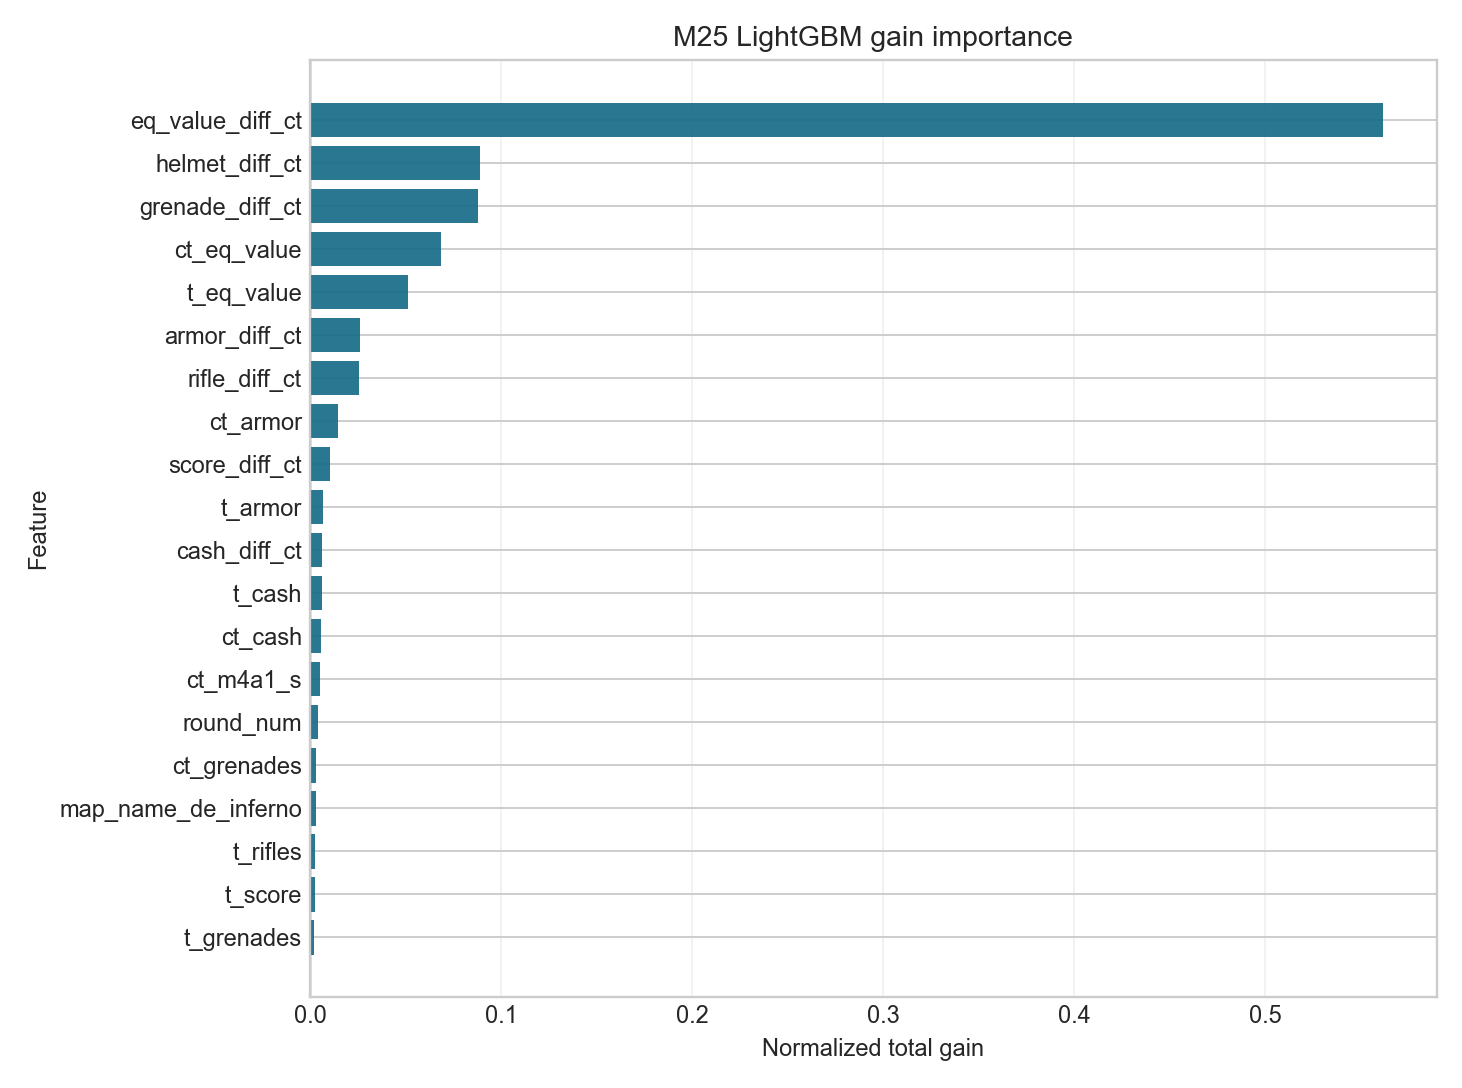

Values plotted in this chart, from the file beside it:
gain_rank, feature, gain, split_count, gain_normalized, deployment_tree_count, available_tree_count
1, eq_value_diff_ct, 51031, 250, 0.5617, 115, 115
2, helmet_diff_ct, 8065, 43, 0.08876, 115, 115
3, grenade_diff_ct, 7962, 61, 0.08763, 115, 115
4, ct_eq_value, 6214, 205, 0.06839, 115, 115
5, t_eq_value, 4645, 224, 0.05112, 115, 115
6, armor_diff_ct, 2358, 25, 0.02595, 115, 115
7, rifle_diff_ct, 2330, 53, 0.02564, 115, 115
8, ct_armor, 1302, 46, 0.01433, 115, 115
9, score_diff_ct, 940.7, 90, 0.01035, 115, 115
10, t_armor, 612.7, 25, 0.006743, 115, 115
11, cash_diff_ct, 547.5, 65, 0.006026, 115, 115
12, t_cash, 546.1, 65, 0.00601, 115, 115
13, ct_cash, 517.6, 57, 0.005697, 115, 115
14, ct_m4a1_s, 474, 36, 0.005217, 115, 115
15, round_num, 346, 39, 0.003808, 115, 115
16, ct_grenades, 290.7, 28, 0.003199, 115, 115
17, map_name_de_inferno, 265, 26, 0.002916, 115, 115
18, t_rifles, 242.5, 20, 0.002669, 115, 115
19, t_score, 231, 28, 0.002542, 115, 115
20, t_grenades, 181.1, 22, 0.001993, 115, 115
21, t_helmets, 158.5, 8, 0.001744, 115, 115
22, ct_score, 142.9, 19, 0.001573, 115, 115
23, smg_diff_ct, 138.7, 15, 0.001527, 115, 115
24, ct_m4a4, 129.9, 17, 0.00143, 115, 115
25, map_name_de_overpass, 112.9, 14, 0.001243, 115, 115
26, ct_helmets, 111.8, 11, 0.00123, 115, 115
27, ct_defuse_kits, 106.1, 12, 0.001168, 115, 115
28, t_ak47, 101, 13, 0.001112, 115, 115
29, ct_smgs, 96.87, 11, 0.001066, 115, 115
30, map_name_de_vertigo, 95.49, 13, 0.001051, 115, 115
31, map_name_de_dust2, 92.43, 12, 0.001017, 115, 115
32, map_name_de_ancient, 77.58, 10, 0.0008539, 115, 115
33, ct_ak47, 73.68, 9, 0.0008109, 115, 115
34, ct_rifles, 60.52, 5, 0.0006661, 115, 115
35, awp_diff_ct, 58.81, 7, 0.0006473, 115, 115
36, t_smgs, 55.27, 7, 0.0006083, 115, 115
37, map_name_de_nuke, 51.98, 7, 0.0005721, 115, 115
38, ct_awp, 47.27, 6, 0.0005203, 115, 115
39, t_awp, 22.8, 3, 0.000251, 115, 115
40, t_m4a4, 17.48, 2, 0.0001924, 115, 115
41, map_name_de_train, 6.049, 1, 6.657878908355849e-05, 115, 115
42, map_name_de_mirage, 0.0, 0, 0.0, 115, 115
43, t_m4a1_s, 0.0, 0, 0.0, 115, 115
